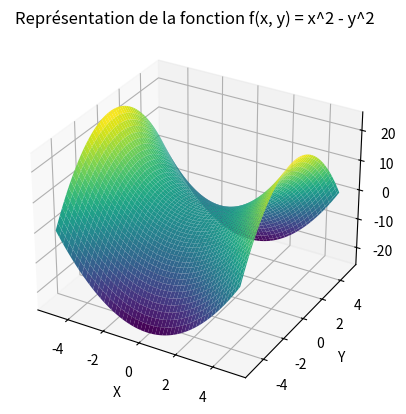

Python code for this plot:
import numpy as np
import matplotlib.pyplot as plt
from mpl_toolkits.mplot3d import Axes3D

# Définir la fonction f(x, y) = x^2 - y^2
def f(x, y):
    return x**2 - y**2

# Créer une grille de points (x, y)
x = np.linspace(-5, 5, 100)
y = np.linspace(-5, 5, 100)
x, y = np.meshgrid(x, y)

# Calculer les valeurs de z
z = f(x, y)

# Créer la figure
fig = plt.figure()
ax = fig.add_subplot(111, projection='3d')

# Tracer la surface
ax.plot_surface(x, y, z, cmap='viridis')

# Ajouter des étiquettes aux axes
ax.set_xlabel('X')
ax.set_ylabel('Y')
ax.set_zlabel('f(X, Y)')

# Ajouter un titre
ax.set_title('Représentation de la fonction f(x, y) = x^2 - y^2')

# Afficher la figure
plt.show()
